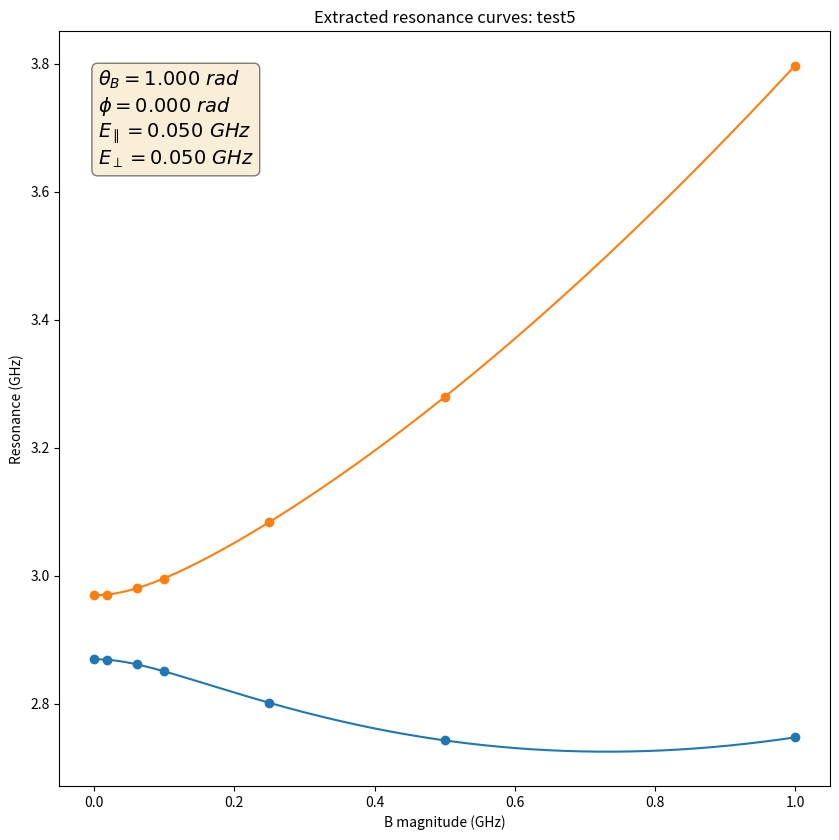

The matplotlib source for this figure:
# -*- coding: utf-8 -*-
"""The NV hamiltonian is a function of 6 parameters: the components of the 
B field and the effective E field. We can express this as 
    [mag_B, theta_B, phi_B, par_E, perp_E, phi_E]
where writing B in spherical coordinates and E in cylindrical coordinates will
simplify our analysis. The parameter ranges are
    0 < mag_B
    0 < theta_B < pi
    0 < phi_B < 2 * pi
    par_E is unbounded
    0 < perp_E
    0 < phi_E < 2 * pi
We'd like to determine these parameters as best we can
from the resonances we measure as we vary mag_B keeping the other parameters
fixed. We don't actually know mag_B as we vary it, so unfortunately this is
not a straightforward curve_fit problem. We do, however, have two pieces of
information (two resonances) at each value of mag_B. In the abstract this
problem is then to find the vector
    fit_vec = [theta_B, phi_B, par_E, perp_E, phi_E]
that best reproduces
    a(mag_B; fit_vec) = low_resonance
    b(mag_B; fit_vec) = high_resonance
for unknown but varying values of mag_B. We can also express this as
    f(mag_B; fit_vec) = (low_resonance + high_resonance) / 2 = center_freq
    g(mag_B; fit_vec) = low_resonance - high_resonance = splitting
so that each function takes into consideration both resonances equally. If we
knew mag_B and just had the value of one of these functions, then we
could use curve_fit to find fit_vec. Because we have a second piece of
information we actually can turn our problem into that simpler curve_fit
problem. Mathematically, there exists some mag_B such that 
    g(mag_B; fit_vec) = splitting
for a given fit_vec. Now it's not necessarily the case that this value is
unique, but let's assume it is. We can find this value numerically and then
use it as the input for f, in which case we ended up just where we wanted to,
at the simple curve_fit problem. 

As an aid to curve_fit, we can determine par_E and perp_E by the resonances
at zero B field, as described below. Then we can guess theta_B, phi_B, and
phi_E as the centers of their possible ranges. There's another simplifying
factor. The characteristic polynomial of the NV Hamiltonian in the general
case only includes phi_E and phi_B in the form (2 * phi_B) + phi_E. Let's just
call this term phi. We can only find out anything out about phi; we can't
resolve differences between phi_B and phi_E. As a result, we can just set
phi_B = 0 and phi_E = phi and go about our business with one less fit
parameter. Additionally, by symmetry, phi_E can only range from 0 to 
2 * pi / 3. This can be seen more explicitly by looking at what happens to
(2 * phi_B) + phi_E if we rotate by 120 deg. We pick up an extra 360 deg and
cycle back to the same angle we had before the rotation. So ultimately
our fit vector and parameter bounds are
    fit_vec = [theta_B, par_E, perp_E, phi]
    0 < mag_B
    0 < theta_B < pi
    par_E is unbounded
    0 < perp_E
    0 < phi < 2 * pi / 3

Created on Sun Jun 16 11:22:40 2019

@author: mccambria
"""


# %% Imports


import numpy
from numpy.linalg import eigvals
from numpy import pi
from scipy.optimize import minimize_scalar
from scipy.optimize import minimize
from scipy.optimize import brute
from numpy import inf
from numpy import exp
import matplotlib.pyplot as plt


# %% Constants


# GHz
d_gs = 2.87

# numbers
inv_sqrt_2 = 1/numpy.sqrt(2)


# %% Functions


def generate_fake_data(theta_B, phi, par_E, perp_E):

    fit_vec = [theta_B, phi, par_E, perp_E]
    mag_Bs = [0.0, 0.020, 0.060, 0.100, 0.250, 0.500, 1.000]
    res_descs = []
    for mag_B in mag_Bs:
        if mag_B == 0.0:
            res_desc = [mag_B]
        else:
            res_desc = [None]
        res_pair = calc_res_pair(mag_B, *fit_vec)
        rounded_res_pair = [el.round(3) for el in res_pair]
        res_desc.extend(rounded_res_pair)
        res_descs.append(res_desc)
        print('{}, '.format(res_desc))


def calc_single_hamiltonian(mag_B, theta_B, phi, par_E, perp_E):
    par_B = mag_B * numpy.cos(theta_B)
    perp_B = mag_B * numpy.sin(theta_B)
    phi_B = 0
    phi_E = phi
    hamiltonian = numpy.array([[d_gs + par_E + par_B,
                                inv_sqrt_2 * perp_B * exp(-1j * phi_B),
                                -perp_E * exp(1j * phi_E)],
                               [inv_sqrt_2 * perp_B * exp(1j * phi_B),
                                0,
                                inv_sqrt_2 * perp_B * exp(-1j * phi_B)],
                               [-perp_E * exp(-1j * phi_E),
                                inv_sqrt_2 * perp_B * exp(-1j * phi_B),
                                d_gs + par_E - par_B]])
    return hamiltonian


def calc_hamiltonian(mag_B, theta_B, phi, par_E, perp_E):
    if (type(mag_B) is list) or (type(mag_B) is numpy.ndarray):
        fit_vec = [theta_B, phi, par_E, perp_E]
        hamiltonian_list = [calc_single_hamiltonian(val, *fit_vec)
                            for val in mag_B]
        return hamiltonian_list
    else:
        return calc_single_hamiltonian(mag_B, theta_B, phi, par_E, perp_E)


def calc_res_pair(mag_B, theta_B, phi, par_E, perp_E):
    hamiltonian = calc_hamiltonian(mag_B, theta_B, phi, par_E, perp_E)
    if (type(mag_B) is list) or (type(mag_B) is numpy.ndarray):
        vals = numpy.sort(eigvals(hamiltonian), axis=1)
        resonance_low = numpy.real(vals[:,1] - vals[:,0])
        resonance_high = numpy.real(vals[:,2] - vals[:,0])
    else:
        vals = numpy.sort(eigvals(hamiltonian))
        resonance_low = numpy.real(vals[1] - vals[0])
        resonance_high = numpy.real(vals[2] - vals[0])
    return resonance_low, resonance_high


def find_mag_B(res_desc, theta_B, phi, par_E, perp_E):
    # Just return the given mag_B if it's known
    if res_desc[0] is not None:
        return res_desc[0]
    # Otherwise we'll determine the most likely mag_B for this fit_vec by
    # finding the mag_B that minimizes the distance between the measured
    # resonances and the calculated resonances for a given fit_vec
    args = (res_desc, theta_B, phi, par_E, perp_E)
    result = minimize_scalar(find_mag_B_objective, bounds=(0, 1.0), args=args,
                             method='bounded')
    if result.success:
        mag_B = result.x
    else:
        # If we didn't find an optimal value, return something that will blow
        # up chisq and push us away from this fit_vec
        mag_B = 0.0
    return mag_B


def find_mag_B_objective(x, res_desc, theta_B, phi, par_E, perp_E):
    calculated_res_pair = calc_res_pair(x, theta_B, phi, par_E, perp_E)
    differences = calculated_res_pair - res_desc[1:3]
    sum_squared_differences = numpy.sum(differences**2)
    return sum_squared_differences


def plot_resonances(mag_B_range, theta_B, phi, par_E, perp_E,
                    name='untitled'):

    smooth_mag_B = numpy.linspace(mag_B_range[0], mag_B_range[1], 1000)
    res_pairs = calc_res_pair(smooth_mag_B, theta_B, phi, par_E, perp_E)

    fig, ax = plt.subplots(figsize=(8.5, 8.5))
    fig.set_tight_layout(True)
    ax.set_title('Extracted resonance curves: {}'.format(name))
    ax.plot(smooth_mag_B, res_pairs[0])
    ax.plot(smooth_mag_B, res_pairs[1])
    ax.set_xlabel('B magnitude (GHz)')
    ax.set_ylabel('Resonance (GHz)')

    textstr = '\n'.join((
        r'$\theta_{B}=%.3f \ rad$' % (theta_B, ),
        r'$\phi=%.3f \ rad$' % (phi, ),
        r'$E_{\parallel}=%.3f \ GHz$' % (par_E, ),
        r'$E_{\perp}=%.3f \ GHz$' % (perp_E, )))
    props = dict(boxstyle='round', facecolor='wheat', alpha=0.5)
    ax.text(0.05, 0.95, textstr, fontsize=14, transform=ax.transAxes,
            verticalalignment='top', bbox=props)

    return fig, ax


def chisq_func_known_E(fit_vec_known_E, par_E, perp_E, res_descs):

    fit_vec = list(fit_vec_known_E)
    fit_vec.extend([par_E, perp_E])
    return chisq_func(fit_vec, res_descs)


def chisq_func(fit_vec, res_descs):

    num_resonance_descs = len(res_descs)
    mag_Bs = [find_mag_B(desc, *fit_vec) for desc in res_descs]

    # find_mag_B_objective returns the sum of squared residuals for a single
    # pair of resonances. We want to sum this over all pairs.
    squared_residuals = [find_mag_B_objective(mag_Bs[ind], res_descs[ind],
                         *fit_vec) for ind in range(num_resonance_descs)]
    sum_squared_residuals = numpy.sum(squared_residuals)

    estimated_st_dev = 0.0001
    estimated_var = numpy.sqrt(estimated_st_dev)
    chisq = sum_squared_residuals / estimated_var

    return chisq


# %% Main


def main(name, res_descs):

    ############ Setup ############

    # fit_vec = [theta_B, phi, par_E, perp_E]
    param_bounds = ((0, pi/2), (0, 2*pi/3), (-0.050, 0.050), (0, 0.050))

    res_descs = numpy.array(res_descs)
    for desc in res_descs:
        # Set degenerate resonances to the same value
        if desc[2] is None:
            desc[2] = desc[1]
        # Make sure resonances are sorted
        desc[1:3] = numpy.sort(desc[1:3])

    ############ Guess par_E and perp_E by zero field ############

    zero_field_res_desc = None
    par_E = None
    perp_E = None
    # See if we have zero-field resonances
    for desc in res_descs:
        if desc[0] == 0.0:
            zero_field_res_desc = desc
            break

    if zero_field_res_desc is not None:
        # Get the splitting and center_freq from the resonances
        zero_field_low = zero_field_res_desc[1]
        zero_field_high = zero_field_res_desc[2]
    
        # At B = 0 the Hamiltonian has the form
        # [     d_gs + par_E,           0,     - perp_E * exp(i phi_E)   ]
        # [            0,               0,                0              ]
        # [-perp_E * exp(-i phi_E),     0,           d_gs + par_E        ]
    
        # The eigenvalues are simple in this case
        # [0, d_gs + par_E - perp_E, d_gs + par_E + perp_E]
        # The resonances are thus
        # [d_gs + par_E - perp_E, d_gs + par_E + perp_E]]
        # and so
        # zero_field_center = (d_gs + par_E - perp_E + d_gs + par_E + perp_E) / 2
        # zero_field_center = d_gs + par_E
        zero_field_center = (zero_field_high + zero_field_low) / 2
        par_E = zero_field_center - d_gs
    
        # Similarly
        # zero_field_splitting = (d_gs + par_E + perp_E) - (d_gs + par_E - perp_E)
        # zero_field_splitting = 2 * perp_E
        zero_field_splitting = zero_field_high - zero_field_low
        perp_E = zero_field_splitting / 2

    ############ Guess remaining parameters with brute force ############

    if (par_E is not None) and (perp_E is not None):
        # Just fit for theta_B and phi
        param_ranges = param_bounds[0:2]
        args = (par_E, perp_E, res_descs)
        x0 = brute(chisq_func_known_E, param_ranges, args=args, Ns=20)
        guess_params = list(x0)
        guess_params.extend([par_E, perp_E])
    else:
        param_ranges = param_bounds
        args = (res_descs,)
        x0 = brute(chisq_func, param_ranges, args=args, Ns=10)
        guess_params = list(x0)
        
    print(guess_params)

    ############ Fine tuning with minimize ############

    args = (res_descs,)
    res = minimize(chisq_func, guess_params, args=args,
                   bounds=param_bounds, method='SLSQP')
    if not res.success:
        print(res.message)
        return

    popt = res.x
    print(popt)

    chisq = res.fun
    print('Chi squared: {:.4g}'.format(chisq))
    degrees_of_freedom = len(res_descs) - len(x0)
    reduced_chisq = res.fun / degrees_of_freedom
    print('Reduced chi squared: {:.4g}'.format(reduced_chisq))

    ############ Plot the result ############

    # Get the mag_B for each pair of resonances with this fit_vec
    mag_Bs = [find_mag_B(desc, *popt) for desc in res_descs]

    # Plot the calculated resonances up to the max mag_B
    fig, ax = plot_resonances([0, max(mag_Bs)], *popt, name)

    # Plot the resonances
    ax.scatter(mag_Bs, res_descs[:,1])
    ax.scatter(mag_Bs, res_descs[:,2])


# %% Run the file


# The __name__ variable will only be '__main__' if you run this file directly.
# This allows a file's functions, classes, etc to be imported without running
# the script that you set up here.
if __name__ == '__main__':

    # Each pair of resonances should be a 2-list. So zero_field_resonances
    # is a single 2-list and non_zero_field_resonances is a list of 2-lists.

    # name = 'nv2_2019_04_30'
    # res_descs = [[0.0, 2.8658, None],
    #               [None, 2.8507, 2.8798],
    #               [None, 2.8434, 2.8882],
    #               [None, 2.8380, 2.8942],
    #               [None, 2.8379, 2.8948],
    #               [None, 2.8308, 2.9006],
    #               [None, 2.8228, 2.9079],
    #               [None, 2.8155, 2.9171]]

    name = 'nv2_2019_04_30_take2'
    # res_descs = [[0.0, 2.8572, None],
    #               [None, 2.8512, 2.8804],
    #               [None, 2.8435, 2.8990],
    #               [None, 2.8265, 2.9117],
    #               [None, 2.7726, 3.0530],
    #               [None, 2.7738, 3.4712]]
    # res_descs = [[0.0, 2.8572, None],
    #               [None, 2.8512, 2.8804],
    #               [None, 2.8435, 2.8990],
    #               [None, 2.8265, 2.9117],
    #               [None, 2.7726, 3.0530],
    #               [None, 2.7738, 3.4712]]
    # res_descs = [[None, 2.8512, 2.8804],
    #               [None, 2.8435, 2.8990],
    #               [None, 2.8265, 2.9117],
    #               [None, 2.7726, 3.0530],
    #               [None, 2.7738, 3.4712]]

    # name = 'nv1_2019_05_10'
    # res_descs = [[None, 2.8554, 2.8752],
    #               [None, 2.8512, 2.8790],
    #               [None, 2.8520, 2.8800],
    #               [None, 2.8536, 2.8841],
    #               [None, 2.8496, 2.8823],
    #               [None, 2.8396, 2.8917],
    #               [None, 2.8166, 2.9144],
    #               [None, 2.8080, 2.9240],
    #               [None, 2.7357, 3.0037],
    #               [None, 2.6061, 3.1678],
    #               [None, 2.6055, 3.1691],
    #               [None, 2.4371, 3.4539]]

    # name = 'NV16_2019_07_25'
    # res_descs = [[0.0, 2.8655, None],
    #               [None, 2.8519, 2.8690],
    #               [None, 2.8460, 2.8746],
    #               [None, 2.8337, 2.8867],
    #               [None, 2.8202, 2.9014],
    #               [None, 2.8012, 2.9292],
    #               [None, 2.7393, 3.0224],
    #               [None, 2.6995, 3.1953],
    #               [None, 2.5830, 3.3290]]


    # name = 'test'
    # res_descs = [[0.0, 2.88, None],
    #               [None, 2.90, 2.86],
    #               [None, 2.87, 2.89],
    #               [None, 2.78, 2.98],
    #               [None, 2.83, 2.93],
    #               [None, 2.84, 2.92]]

    # fit_vec = [0.0, 0], 0.010, 0
    # name = 'test2'
    # res_descs = [[0.0, 2.88, 2.88], 
    #             [None, 2.86, 2.9],
    #             [None, 2.82, 2.94], 
    #             [None, 2.78, 2.98], 
    #             [None, 2.63, 3.13], 
    #             [None, 2.38, 3.38], 
    #             [None, 1.88, 3.88]]

    # fit_vec = [pi/3, pi/4, 0.010, 0.025]
    # name = 'test3'
    # res_descs = [[0.0, 2.855, 2.905], 
    #             [None, 2.853, 2.907],
    #             [None, 2.843, 2.92], 
    #             [None, 2.828, 2.939], 
    #             [None, 2.778, 3.031], 
    #             [None, 2.728, 3.225], 
    #             [None, 2.759, 3.743]]

    # fit_vec = [2*pi/5, 2*pi/3, -0.017, 0.019]
    name = 'test4'
    res_descs = [[0.0, 2.834, 2.872], 
                [None, 2.833, 2.873],
                [None, 2.828, 2.881], 
                [None, 2.821, 2.894], 
                [None, 2.801, 2.963], 
                [None, 2.808, 3.129], 
                [None, 2.955, 3.62]]

    # fit_vec = [1.020, 2*pi/3, 0.050, 0.050]
    name = 'test5'
    res_descs = [[0.0, 2.87, 2.97],
                [None, 2.869, 2.971],
                [None, 2.862, 2.981], 
                [None, 2.851, 2.996], 
                [None, 2.802, 3.084], 
                [None, 2.743, 3.28],
                [None, 2.748, 3.797]]

    # Run the script
    main(name, res_descs)

    # Test plot
    # args: mag_B_range, theta_B, phi, par_E, perp_E
    # plot_resonances([0, 0.5], pi/2, 0, 0, 0)

    # Fake data
    # args: theta_B, phi, par_E, perp_E
    # bounds: ((0, pi/2), (0, 2*pi/3), (-0.050, 0.050), (0, 0.050))
    # generate_fake_data(1.242, 0.000, -0.017, 0.019)
